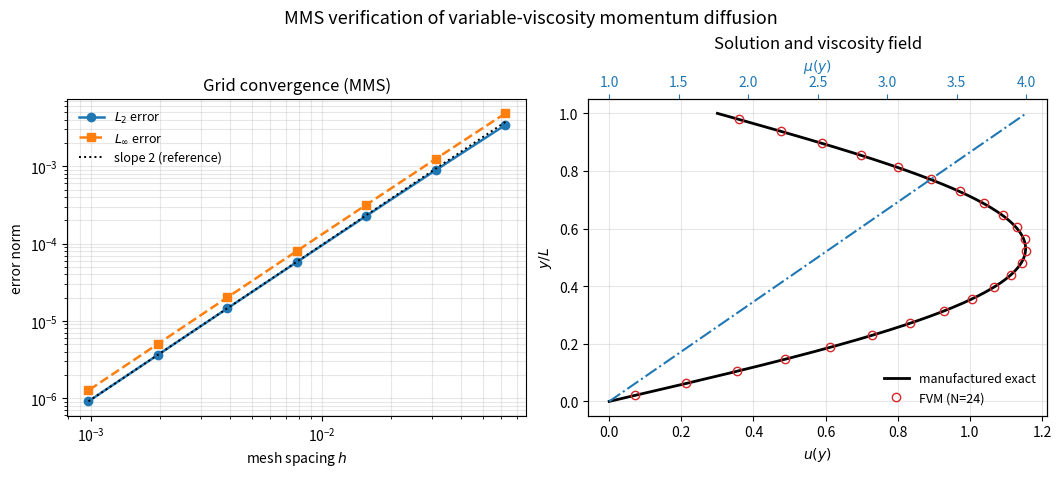

Recreate this plot in Python.
#!/usr/bin/env python3
"""
Example 1.3 -- Advanced verification: variable-viscosity momentum diffusion by
the Method of Manufactured Solutions (MMS).

Real fluids have a viscosity that varies with temperature, and hence with
position in a non-isothermal shear layer.  The steady momentum balance across
such a layer is the variable-coefficient diffusion equation

        d/dy ( mu(y) du/dy ) = S(y) ,    0 < y < L ,   u(0)=u_a , u(L)=u_b .

There is no elementary closed-form solution for a general mu(y).  To verify a
finite volume solver we therefore MANUFACTURE one: we pick a smooth target field
u_e(y), substitute it into the operator to obtain the source S(y) that makes it
an exact solution, and then check that the code recovers u_e as the mesh is
refined.  This is the Method of Manufactured Solutions -- the gold standard for
code verification, because it exercises every term with a known exact answer.

The finite volume scheme uses the HARMONIC MEAN of the cell viscosities at each
face (Patankar's practice), which is conservative and correct even when mu varies
sharply.  The verification campaign reports, for a sequence of systematically
refined meshes:
  * discrete L2 and Linf error norms against u_e,
  * the observed order of accuracy p,
  * Richardson extrapolation of a scalar functional to h -> 0,
  * the Grid Convergence Index (GCI) with a factor of safety,
  * CPU time per solve,
and finishes with a sensitivity sweep over the viscosity-contrast parameter.

Only numpy and matplotlib are used; no random numbers are involved.
"""

import time
import numpy as np
import matplotlib
matplotlib.use("Agg")
import matplotlib.pyplot as plt

trapezoid = np.trapezoid if hasattr(np, "trapezoid") else np.trapz

L = 1.0                       # layer thickness [m] (nondimensional here)

# ---- manufactured exact solution and the viscosity field -------------------
def u_exact(y):
    return np.sin(np.pi * y) + 0.3 * y          # u_e(0)=0, u_e(L)=0.3

def dudy_exact(y):
    return np.pi * np.cos(np.pi * y) + 0.3

def mu_field(y, a):
    """Temperature-like viscosity variation, mu = mu0 (1 + a y).  a is contrast."""
    return 1.0 + a * y

def dmu_dy(y, a):
    return a * np.ones_like(y)

def source(y, a):
    """S = d/dy( mu du/dy ) evaluated analytically for the manufactured field."""
    mu   = mu_field(y, a)
    up   = dudy_exact(y)
    upp  = -np.pi**2 * np.sin(np.pi * y)        # d2u_e/dy2
    return dmu_dy(y, a) * up + mu * upp

# ---- finite volume solver (harmonic-mean faces, TDMA) ----------------------
def solve_fvm(N, a):
    h = L / N
    yc = (np.arange(N) + 0.5) * h               # cell centres
    mu = mu_field(yc, a)
    # face viscosities: harmonic mean of neighbouring cells (interior)
    mu_e = np.empty(N); mu_w = np.empty(N)
    mu_e[:-1] = 2.0 * mu[:-1] * mu[1:] / (mu[:-1] + mu[1:])
    mu_w[1:]  = mu_e[:-1]
    # boundary faces sit on the wall; use the exact wall viscosity
    mu_w[0]  = mu_field(np.array([0.0]), a)[0]
    mu_e[-1] = mu_field(np.array([L]),  a)[0]
    aW = mu_w / h;  aE = mu_e / h
    aW[0]  = mu_w[0]  / (h / 2.0)               # half-cell to the wall
    aE[-1] = mu_e[-1] / (h / 2.0)
    aP = aW + aE
    b = -source(yc, a) * h                      # S integrated over the cell
    b[0]  += aW[0]  * u_exact(np.array([0.0]))[0]
    b[-1] += aE[-1] * u_exact(np.array([L]))[0]
    # TDMA
    P_ = np.zeros(N); Q_ = np.zeros(N)
    P_[0] = aE[0] / aP[0]; Q_[0] = b[0] / aP[0]
    for i in range(1, N):
        d = aP[i] - aW[i] * P_[i-1]
        P_[i] = aE[i] / d
        Q_[i] = (b[i] + aW[i] * Q_[i-1]) / d
    u = np.zeros(N)
    u[-1] = Q_[-1]
    for i in range(N - 2, -1, -1):
        u[i] = P_[i] * u[i+1] + Q_[i]
    return yc, u, h

def error_norms(N, a):
    yc, u, h = solve_fvm(N, a)
    e = u - u_exact(yc)
    L2   = np.sqrt(np.sum(e**2) * h)            # discrete L2 norm
    Linf = np.max(np.abs(e))
    Jmid = np.interp(0.5 * L, yc, u)            # scalar functional: u at mid-layer
    return L2, Linf, Jmid, h

# ===========================================================================
print("Example 1.3  MMS verification of variable-viscosity momentum diffusion\n")
a = 3.0                                          # viscosity contrast mu(L)/mu(0)=4
Ns = [16, 32, 64, 128, 256, 512, 1024]

print(f"  Viscosity contrast a = {a} (mu varies by factor {1+a:.0f} across layer)")
print(f"\n  {'N':>6} {'h':>11} {'L2 error':>13} {'p(L2)':>7}"
      f" {'Linf error':>13} {'p(Linf)':>8} {'CPU [ms]':>9}")

rows = []
for N in Ns:
    t0 = time.perf_counter()
    L2, Linf, Jmid, h = error_norms(N, a)
    cpu = (time.perf_counter() - t0) * 1e3
    rows.append((N, h, L2, Linf, Jmid, cpu))

for k, (N, h, L2, Linf, Jmid, cpu) in enumerate(rows):
    if k == 0:
        pL2 = pLi = float("nan")
    else:
        pL2 = np.log(rows[k-1][2] / L2)   / np.log(2.0)
        pLi = np.log(rows[k-1][3] / Linf) / np.log(2.0)
    print(f"  {N:6d} {h:11.3e} {L2:13.4e} {pL2:7.3f}"
          f" {Linf:13.4e} {pLi:8.3f} {cpu:9.2f}")

pL2_final = np.log(rows[-2][2] / rows[-1][2]) / np.log(2.0)
print(f"\n  Observed order of accuracy (L2, finest pair): p = {pL2_final:.4f}")
assert 1.9 < pL2_final < 2.1, "MMS did not confirm second-order accuracy"

# ---- Richardson extrapolation + GCI on the scalar functional J = u(L/2) ----
# three successive grids with refinement ratio r = 2
J3, J2, J1 = rows[-3][4], rows[-2][4], rows[-1][4]   # coarse, medium, fine
r = 2.0
p_obs = np.log(abs((J3 - J2) / (J2 - J1))) / np.log(r)
J_ext = J1 + (J1 - J2) / (r**p_obs - 1.0)            # Richardson estimate, h->0
Fs = 1.25                                            # factor of safety (3+ grids)
eps_fine = abs((J1 - J2) / J1)
GCI_fine = Fs * eps_fine / (r**p_obs - 1.0)
J_true = u_exact(np.array([0.5 * L]))[0]

print("\n  Richardson extrapolation of the functional J = u(L/2):")
print(f"    coarse (N={rows[-3][0]}) J = {J3:.8f}")
print(f"    medium (N={rows[-2][0]}) J = {J2:.8f}")
print(f"    fine   (N={rows[-1][0]}) J = {J1:.8f}")
print(f"    observed order p          = {p_obs:.4f}")
print(f"    extrapolated  J(h->0)     = {J_ext:.8f}")
print(f"    exact         J           = {J_true:.8f}")
print(f"    |J_ext - J_exact|         = {abs(J_ext - J_true):.2e}")
print(f"    GCI_fine (Fs={Fs})         = {GCI_fine*100:.4f} %")
band = GCI_fine * abs(J1)
inside = abs(J1 - J_true) <= band
print(f"    exact within GCI band?    = {inside}  "
      f"(|err|={abs(J1-J_true):.2e} <= band={band:.2e})")
assert abs(J_ext - J_true) < 1e-4, "Richardson estimate is inconsistent with exact"
print("  PASS: observed order ~2, Richardson matches exact, exact within GCI band.\n")

# ---- sensitivity sweep over the viscosity contrast a -----------------------
print("  Sensitivity of accuracy to viscosity contrast a (fixed N=256):")
print(f"    {'a':>6} {'mu(L)/mu(0)':>12} {'L2 error':>13} {'order p':>9}")
a_list = [0.0, 1.0, 3.0, 9.0, 30.0]
for a_s in a_list:
    L2c, _, _, hc = error_norms(128, a_s)
    L2f, _, _, hf = error_norms(256, a_s)
    p = np.log(L2c / L2f) / np.log(2.0)
    print(f"    {a_s:6.1f} {1+a_s:12.1f} {L2f:13.4e} {p:9.3f}")
print()

# ---- figures ---------------------------------------------------------------
fig, (ax1, ax2) = plt.subplots(1, 2, figsize=(10.5, 4.4), constrained_layout=True)

# (a) error norms vs h, with a second-order reference triangle
hs   = np.array([r[1] for r in rows])
L2s  = np.array([r[2] for r in rows])
Lis  = np.array([r[3] for r in rows])
ax1.loglog(hs, L2s, "o-", lw=1.8, label=r"$L_2$ error")
ax1.loglog(hs, Lis, "s--", lw=1.8, label=r"$L_\infty$ error")
ref = L2s[-1] * (hs / hs[-1])**2
ax1.loglog(hs, ref, "k:", lw=1.4, label=r"slope 2 (reference)")
ax1.set_xlabel(r"mesh spacing $h$"); ax1.set_ylabel("error norm")
ax1.set_title("Grid convergence (MMS)")
ax1.legend(frameon=False, fontsize=9); ax1.grid(alpha=0.3, which="both")

# (b) manufactured solution vs coarse-grid FVM
yc, u, h = solve_fvm(24, a)
yf = np.linspace(0, L, 400)
ax2.plot(u_exact(yf), yf, "k-", lw=2, label="manufactured exact")
ax2.plot(u, yc, "o", ms=6, mfc="none", mec="C3", label="FVM (N=24)")
axt = ax2.twiny()
axt.plot(mu_field(yf, a), yf, "C0-.", lw=1.5)
axt.set_xlabel(r"$\mu(y)$", color="C0")
axt.tick_params(axis="x", colors="C0")
ax2.set_xlabel(r"$u(y)$"); ax2.set_ylabel(r"$y/L$")
ax2.set_title("Solution and viscosity field")
ax2.legend(frameon=False, fontsize=9, loc="lower right"); ax2.grid(alpha=0.3)

fig.suptitle("MMS verification of variable-viscosity momentum diffusion",
             y=1.05, fontsize=13)
fig.savefig("fig1_3_mms.png", dpi=150, bbox_inches="tight")
print("  Wrote fig1_3_mms.png")
